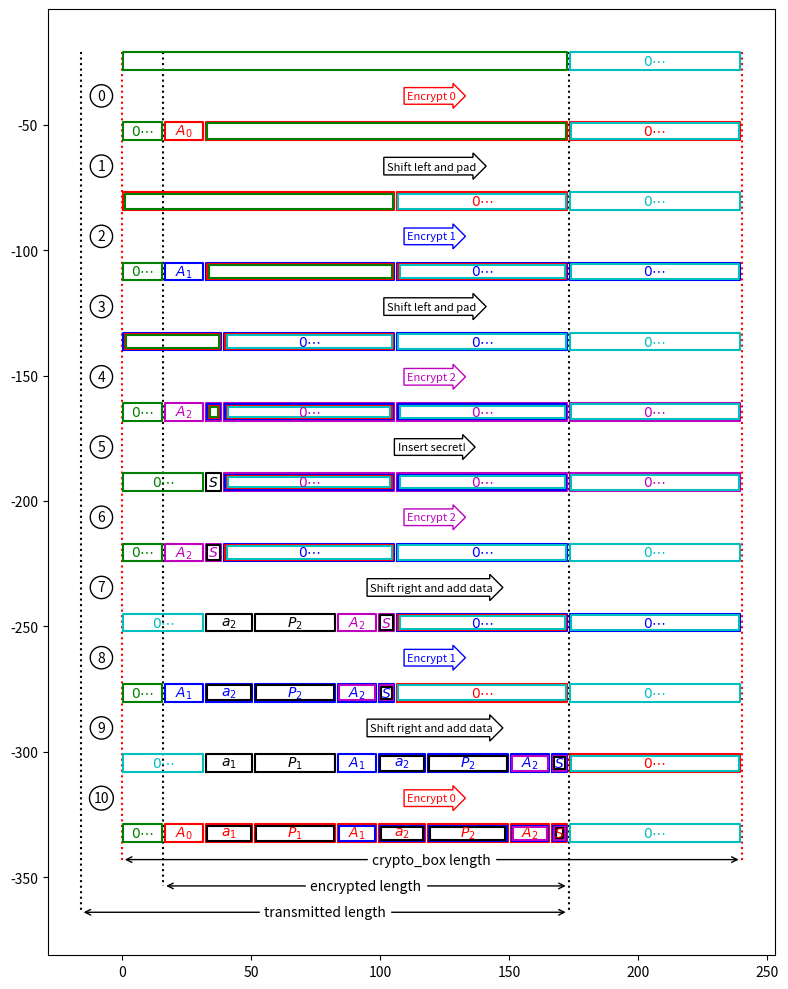
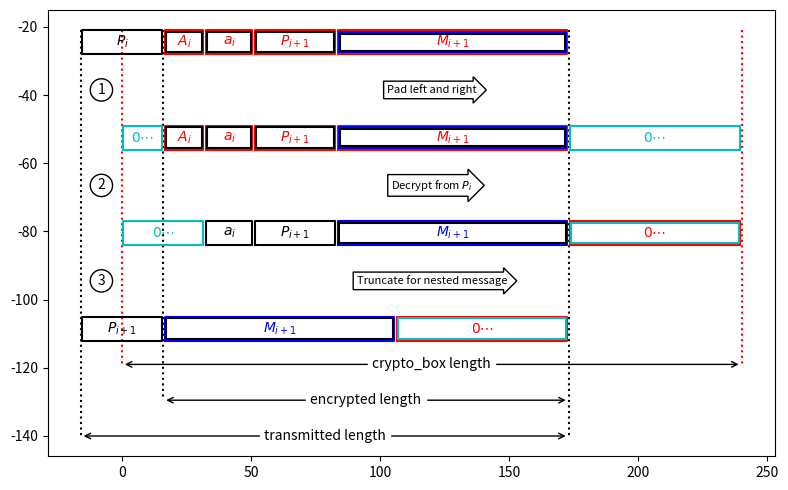

Python code for these plots, in order:
#!/usr/bin/python3

import matplotlib, copy
matplotlib.use('Agg')
import matplotlib.pyplot as plt
import numpy as np

plt.figure(figsize=(8,10))

delt = 0.2

class Datum:
    def __init__(self, name, size, offset, colors = ['k']):
        self.name = name
        self.size = size
        self.offset = offset
        self.colors = colors
    def encrypt(self, color):
        if self.colors[0] == color:
            self.colors = self.colors[1:]
        else:
            print('colors are', self.colors)
            self.colors = [color] + self.colors
    def decrypt(self, color):
        assert(self.colors[0] == color)
        self.colors = self.colors[1:]
    def shift(self, offset):
        self.offset += offset

    def rectangle(self, y1, y2, thickness = 0.5):
        x1 = self.offset + thickness
        x2 = self.offset + self.size - thickness
        for c in self.colors:
            plt.plot([x1, x1, x2, x2, x1],
                     [y1, y2, y2, y1, y1], c+'-')
            x1 += thickness
            x2 -= thickness
            y1 += thickness
            y2 -= thickness
        plt.text((x1+x2)/2, (y1+y2)/2, self.name,
                 color = self.colors[0],
                 horizontalalignment='center',
                 verticalalignment='center')
    def __repr__(self):
        return '[%2d %s (%2d) %s]' % (self.offset, self.name, self.size, self.colors)

def AppendDatum(data, name, size, color = 'k'):
    if len(data) == 0:
        return [Datum(name, size, 0, [color])]
    else:
        last = data[-1]
        return data + [Datum(name, size, last.offset + last.size, [color])]

def CutData(data, cutsize):
    while data[0].offset + data[0].size <= cutsize:
        data = data[1:]
    if data[0].offset < cutsize:
        data[0].size -= cutsize - data[0].offset
        data[0].offset = cutsize
        print(data[0].name, 'is cut to size', data[0].size)
    return data

colorcycle = ['r', 'b', 'm', 'y']
def EncryptData(data, i):
    data = CutData(data, 16 + auth_overhead)
    data = [Datum(r'$0\cdots$', 16, 0, ['g']),
            Datum(r'$A_%d$' % i, auth_overhead, 16, [colorcycle[i]])] + data
    for d in data[2:]:
        d.encrypt(colorcycle[i])
    return data
def DecryptData(data, i):
    data = CutData(data, 16 + auth_overhead)
    data = [Datum(r'$0\cdots$', zerobytes, 0, ['c'])] + data
    for d in data[1:]:
        d.encrypt(colorcycle[i])
    return data

def ShiftLeftAndPad(data, shift):
    newd = []
    for d in data:
        if d.offset + d.size - shift < 0:
            pass
        elif d.offset - shift < 0:
            d.size -= shift - d.offset
            d.offset = 0
            newd += [d]
        else:
            d.offset -= shift
            newd += [d]
    return AppendDatum(newd, r'$0\cdots$', shift, 'c')

def ShiftRight(data, shift):
    for d in data:
        d.offset += shift
    return data[:-1]

def AnnounceTransformation(data, words, y, color = 'k', transformno = None):
    width = sum([d.size for d in data])
    stylename = 'rarrow'
    plt.text(width/2, y, words, rotation=0,
             color = color,
             size = 8,
             horizontalalignment='center', verticalalignment='center',
             bbox=dict(boxstyle=stylename, fc="w", ec=color))
    if transformno != None:
        plt.text(-8, y, transformno, rotation=0,
                 size = 10,
                 horizontalalignment='center', verticalalignment='center',
                 bbox=dict(boxstyle='circle', fc="w", ec='k'))

address_len = 19
secret_length = 7

publickeybytes = 32
num_layers = 3
zerobytes = 32
boxzerobytes = 16
auth_overhead = zerobytes - boxzerobytes

layer_overhead = address_len + auth_overhead + publickeybytes
encrypted_length = secret_length + auth_overhead + (num_layers-1)*layer_overhead
cb_length = boxzerobytes + encrypted_length + layer_overhead
transmitted_length = encrypted_length + publickeybytes

assert(cb_length == secret_length + zerobytes + num_layers*layer_overhead)

data = [Datum('', boxzerobytes + (num_layers+1)*layer_overhead + (secret_length-address_len-publickeybytes), 0, ['g'])]

y0 = 0
dely = 7
gapy = 4*dely

ytop = dely-gapy
ybottom0 = -num_layers*4*gapy - dely
ybottom1 = -num_layers*4*gapy - 2.5*dely
ybottom2 = -num_layers*4*gapy - 4*dely

plt.plot([boxzerobytes, boxzerobytes],
         [ytop, ybottom1], 'k:')
plt.plot([boxzerobytes + encrypted_length, boxzerobytes + encrypted_length],
         [ytop, ybottom2], 'k:')
plt.plot([-16, -16],
         [ytop, ybottom2], 'k:')

plt.plot([0, 0],
         [ytop, ybottom0], 'r:')
plt.plot([cb_length, cb_length],
         [ytop, ybottom0], 'r:')

def annotate_dim(xyfrom,xyto,text):
    plt.annotate("",xyfrom,xyto,arrowprops=dict(arrowstyle='<->'))
    plt.text((xyto[0]+xyfrom[0])/2,(xyto[1]+xyfrom[1])/2,text,fontsize=10,
             ha='center', va='center',
             bbox=dict(boxstyle='square', fc="w", ec='w'))
annotate_dim([0, ybottom0], [cb_length, ybottom0], 'crypto_box length')
annotate_dim([boxzerobytes, ybottom1], [boxzerobytes+encrypted_length, ybottom1], 'encrypted length')
annotate_dim([-16, ybottom2],
             [-16 + transmitted_length, ybottom2], 'transmitted length')

N = 0
for i in range(num_layers):
    if i > 0:
        AnnounceTransformation(data, 'Shift left and pad', y0 - gapy/2 + dely/2, transformno=N)
        N += 1
    data = ShiftLeftAndPad(data, layer_overhead)
    y0 -= gapy
    for d in data:
        d.rectangle(y0, y0+dely)

    AnnounceTransformation(data, 'Encrypt %d' % i, y0 - gapy/2 + dely/2, colorcycle[i], transformno=N)
    N += 1
    data = EncryptData(data, i)
    y0 -= gapy
    for d in data:
        d.rectangle(y0, y0+dely)

# Here we insert the secret information!
AnnounceTransformation(data, 'Insert secret!', y0 - gapy/2 + dely/2, transformno=N)
N+=1
data = [Datum(r'$0\cdots$', boxzerobytes + auth_overhead, 0, ['g']),
        Datum('$S$', secret_length, boxzerobytes + auth_overhead,
              ['k'])] + CutData(data, boxzerobytes+auth_overhead+secret_length)
y0 -= gapy
for d in data:
    d.rectangle(y0, y0+dely)

for i in range(num_layers-1,-1,-1):
    AnnounceTransformation(data, 'Encrypt %d' % i, y0 - gapy/2 + dely/2, colorcycle[i], transformno=N)
    N+=1
    data = EncryptData(data, i)
    y0 -= gapy
    for d in data:
        d.rectangle(y0, y0+dely)

    if i == 0:
        break

    AnnounceTransformation(data, 'Shift right and add data', y0 - gapy/2 + dely/2, transformno=N)
    N+=1
    data = [Datum(r'$0\cdots$', boxzerobytes + auth_overhead, 0, ['c']),
            Datum(r'$a_%d$' % i, address_len, boxzerobytes+auth_overhead, ['k']),
            Datum(r'$P_%d$' % i, publickeybytes, boxzerobytes+auth_overhead+address_len,
                  ['k'])] + ShiftRight(data, layer_overhead)[1:]
    y0 -= gapy
    for d in data:
        d.rectangle(y0, y0+dely)

plt.axes().set_aspect('equal')
plt.axis('off')

plt.tight_layout()

plt.savefig('onion-encryption.pdf', transparent=True)


plt.figure(figsize=(8,5))

y0 = 0
dely = 7
gapy = 4*dely

ytop = dely-gapy
ybottom0 = -4*gapy - dely
ybottom1 = ybottom0 - 1.5*dely
ybottom2 = ybottom1 - 1.5*dely

plt.plot([boxzerobytes, boxzerobytes],
         [ytop, ybottom1], 'k:')
plt.plot([boxzerobytes + encrypted_length, boxzerobytes + encrypted_length],
         [ytop, ybottom2], 'k:')
plt.plot([-16, -16],
         [ytop, ybottom2], 'k:')

plt.plot([0, 0],
         [ytop, ybottom0], 'r:')
plt.plot([cb_length, cb_length],
         [ytop, ybottom0], 'r:')

annotate_dim([0, ybottom0], [cb_length, ybottom0], 'crypto_box length')
annotate_dim([boxzerobytes, ybottom1], [boxzerobytes+encrypted_length, ybottom1], 'encrypted length')
annotate_dim([-16, ybottom2],
             [-16 + transmitted_length, ybottom2], 'transmitted length')

data = [Datum('$P_i$', publickeybytes, -16, ['k'])]
data += [Datum('$A_i$', auth_overhead, 16, ['r','k'])]
data += [Datum('$a_i$', address_len, 16 + auth_overhead, ['r','k'])]
data += [Datum('$P_{i+1}$', publickeybytes, 16 + auth_overhead + address_len, ['r','k'])]
data += [Datum('$M_{i+1}$', encrypted_length - layer_overhead, layer_overhead + 16, ['r','b','k'])]
y0 -= gapy
for d in data:
    d.rectangle(y0, y0+dely)

N = 1
data = [Datum(r'$0\cdots$', 16, 0, ['c'])] + data[1:]
data = AppendDatum(data, r'$0\cdots$', layer_overhead, 'c')
AnnounceTransformation(data, 'Pad left and right', y0 - gapy/2 + dely/2, transformno=N)
y0 -= gapy
for d in data:
    d.rectangle(y0, y0+dely)

N += 1
AnnounceTransformation(data, 'Decrypt from $P_i$', y0 - gapy/2 + dely/2, transformno=N)

data = DecryptData(data, 0)
y0 -= gapy
for d in data:
    d.rectangle(y0, y0+dely)

N += 1
AnnounceTransformation(data, 'Truncate for nested message', y0 - gapy/2 + dely/2, transformno=N)

data = data[2:]
for d in data:
    d.offset -= layer_overhead
y0 -= gapy
for d in data:
    d.rectangle(y0, y0+dely)


plt.axes().set_aspect('equal')
plt.axis('off')

plt.tight_layout()

plt.savefig('onion-decryption.pdf', transparent=True)
